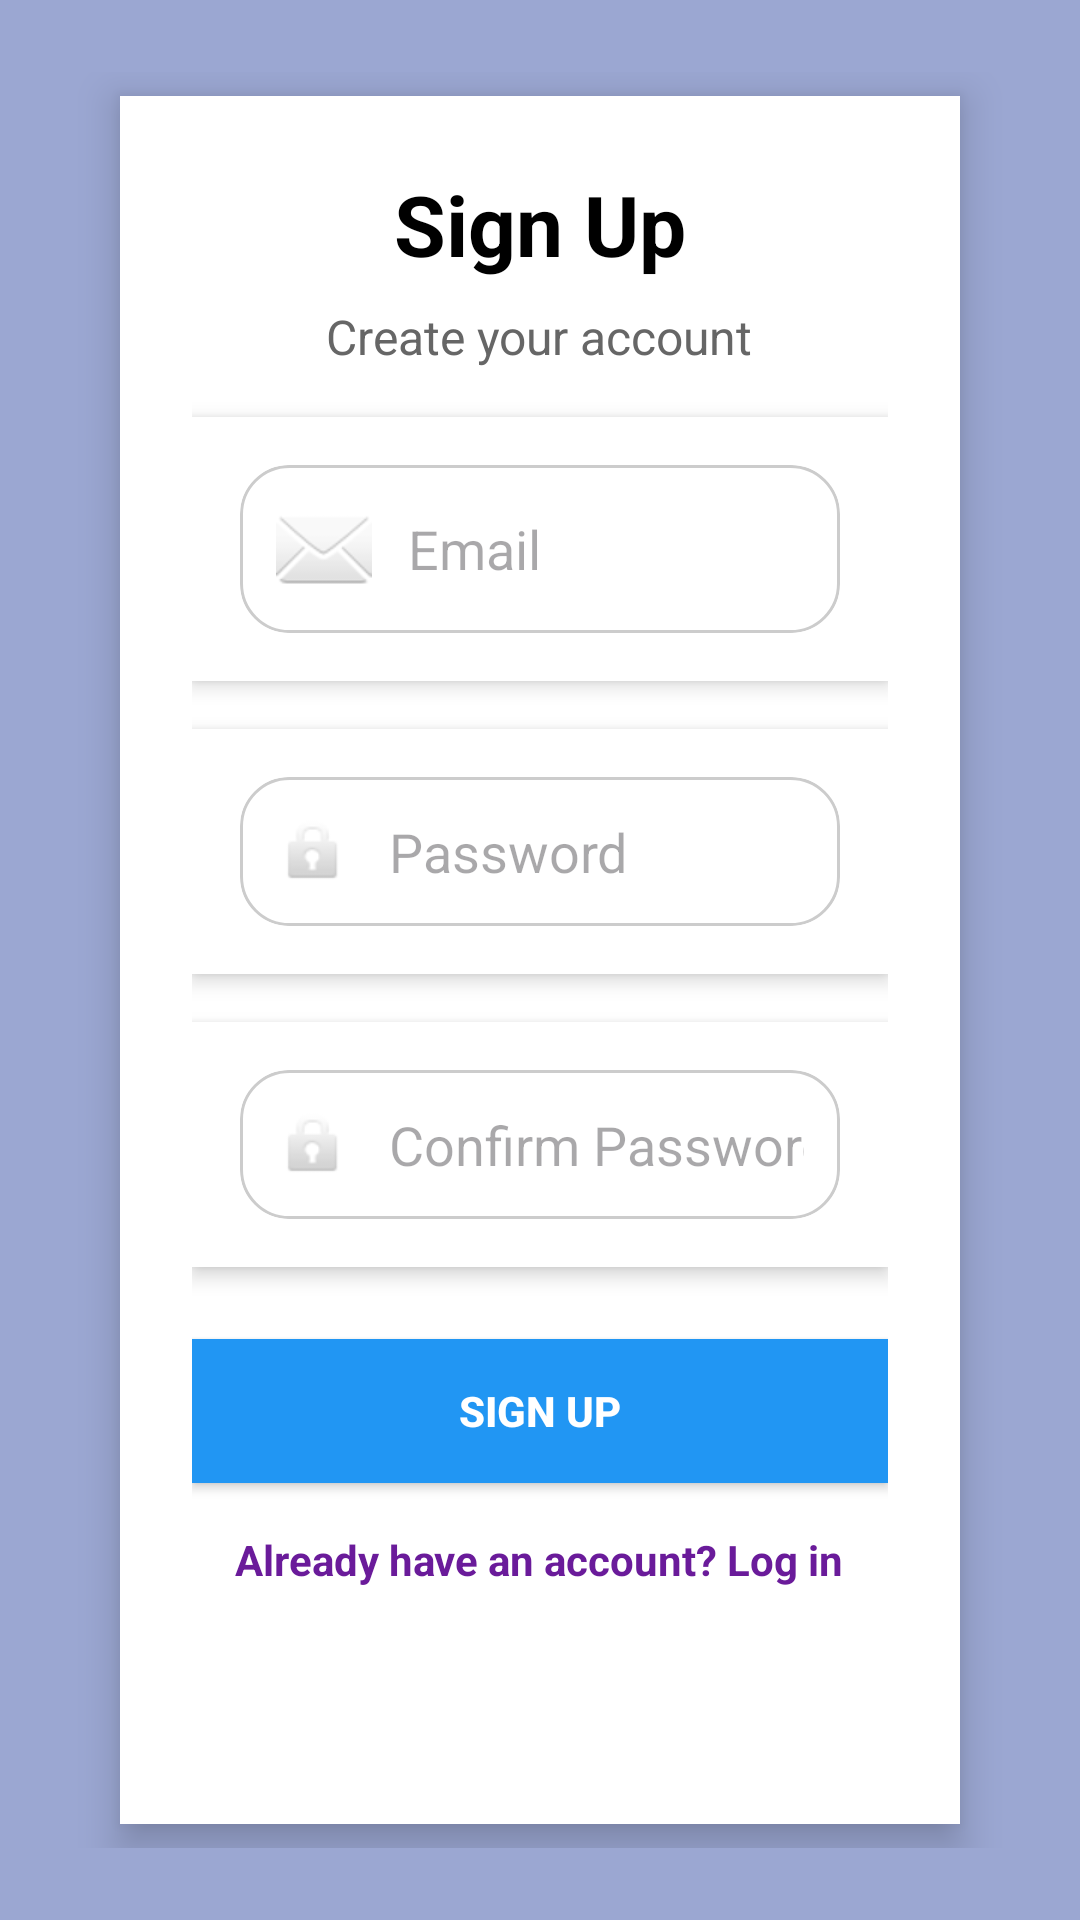

Here is an Android app screen rendered from its layout file. Give the layout XML and the strings, colors and styles it references.
<!-- AndroidManifest.xml: application theme Theme.SosyalSorumluluk -->
<!-- res/layout/sign_in_main.xml -->
<?xml version="1.0" encoding="utf-8"?>
<RelativeLayout
    xmlns:android="http://schemas.android.com/apk/res/android"
    android:layout_width="match_parent"
    android:layout_height="match_parent"
    android:background="#9BA7D2"
    android:padding="24dp">

    

    
    <LinearLayout
        android:id="@+id/card_signup"
        android:layout_width="328dp"
        android:layout_height="586dp"
        android:layout_centerInParent="true"
        android:layout_marginStart="16dp"
        android:layout_marginTop="16dp"
        android:layout_marginEnd="16dp"
        android:background="#FFFFFF"
        android:clipToOutline="true"
        android:elevation="8dp"
        android:orientation="vertical"
        android:outlineProvider="background"
        android:padding="24dp">

        
        <TextView
            android:id="@+id/tv_title"
            android:layout_width="wrap_content"
            android:layout_height="wrap_content"
            android:layout_gravity="center_horizontal"
            android:text="Sign Up"
            android:textColor="#000000"
            android:textSize="28sp"
            android:textStyle="bold" />

        
        <TextView
            android:id="@+id/tv_subtitle"
            android:layout_width="wrap_content"
            android:layout_height="wrap_content"
            android:layout_gravity="center_horizontal"
            android:layout_marginTop="8dp"
            android:text="Create your account"
            android:textColor="#666666"
            android:textSize="16sp" />

        
        
        <LinearLayout
            android:id="@+id/card_email"
            android:layout_width="match_parent"
            android:layout_height="wrap_content"
            android:layout_marginTop="16dp"
            android:background="#FFFFFF"
            android:elevation="4dp"
            android:orientation="vertical"
            android:padding="16dp">

            <EditText
                android:id="@+id/et_email"
                android:layout_width="match_parent"
                android:layout_height="wrap_content"
                android:background="@drawable/rounded_edit_text_background"
                android:clipToOutline="true"
                android:drawableLeft="@android:drawable/ic_dialog_email"
                android:drawablePadding="12dp"
                android:hint="Email"
                android:inputType="textEmailAddress"
                android:padding="12dp" />
        </LinearLayout>

        
        <LinearLayout
            android:id="@+id/card_password"
            android:layout_width="match_parent"
            android:layout_height="wrap_content"
            android:layout_marginTop="16dp"
            android:background="#FFFFFF"
            android:elevation="4dp"
            android:orientation="vertical"
            android:padding="16dp">

            <EditText
                android:id="@+id/et_password"
                android:layout_width="match_parent"
                android:layout_height="wrap_content"
                android:background="@drawable/rounded_edit_text_background"
                android:clipToOutline="true"
                android:drawableLeft="@android:drawable/ic_lock_idle_lock"
                android:drawablePadding="12dp"
                android:hint="Password"
                android:inputType="textPassword"
                android:padding="12dp" />
        </LinearLayout>

        
        <LinearLayout
            android:id="@+id/card_confirm_password"
            android:layout_width="match_parent"
            android:layout_height="wrap_content"
            android:layout_marginTop="16dp"
            android:background="#FFFFFF"
            android:elevation="4dp"
            android:orientation="vertical"
            android:padding="16dp">

            <EditText
                android:id="@+id/et_confirm_password"
                android:layout_width="match_parent"
                android:layout_height="wrap_content"
                android:background="@drawable/rounded_edit_text_background"
                android:clipToOutline="true"
                android:drawableLeft="@android:drawable/ic_lock_idle_lock"
                android:drawablePadding="12dp"
                android:hint="Confirm Password"
                android:inputType="textPassword"
                android:padding="12dp" />
        </LinearLayout>

        
        <Button
            android:id="@+id/btn_signup"
            android:layout_width="match_parent"
            android:layout_height="wrap_content"
            android:layout_marginTop="24dp"
            android:background="#2196F3"
            android:clipToOutline="true"
            android:padding="12dp"
            android:text="Sign Up"
            android:onClick="signuponclick"
            android:textColor="#FFFFFF"
            android:textStyle="bold" />

        
        <TextView
            android:id="@+id/tv_login"
            android:layout_width="wrap_content"
            android:layout_height="wrap_content"
            android:layout_gravity="center_horizontal"
            android:layout_marginTop="16dp"
            android:text="Already have an account? Log in"
            android:textColor="#6A1B9A"
            android:textSize="14sp"
            android:textStyle="bold" />

    </LinearLayout>

</RelativeLayout>
<!-- resources referenced by this layout -->
<resources>
  <!-- drawable rounded_edit_text_background (drawable) -->
  <shape xmlns:android="http://schemas.android.com/apk/res/android"
      android:shape="rectangle">
      <corners android:radius="16dp" />
      <solid android:color="#FFFFFF" />
      <stroke android:width="1dp" android:color="#CCCCCC" />
  </shape>
  <style name="Theme.SosyalSorumluluk" parent="Base.Theme.SosyalSorumluluk" />
  <style name="Base.Theme.SosyalSorumluluk" parent="Theme.Material3.DayNight.NoActionBar">
          
          
      </style>
</resources>
